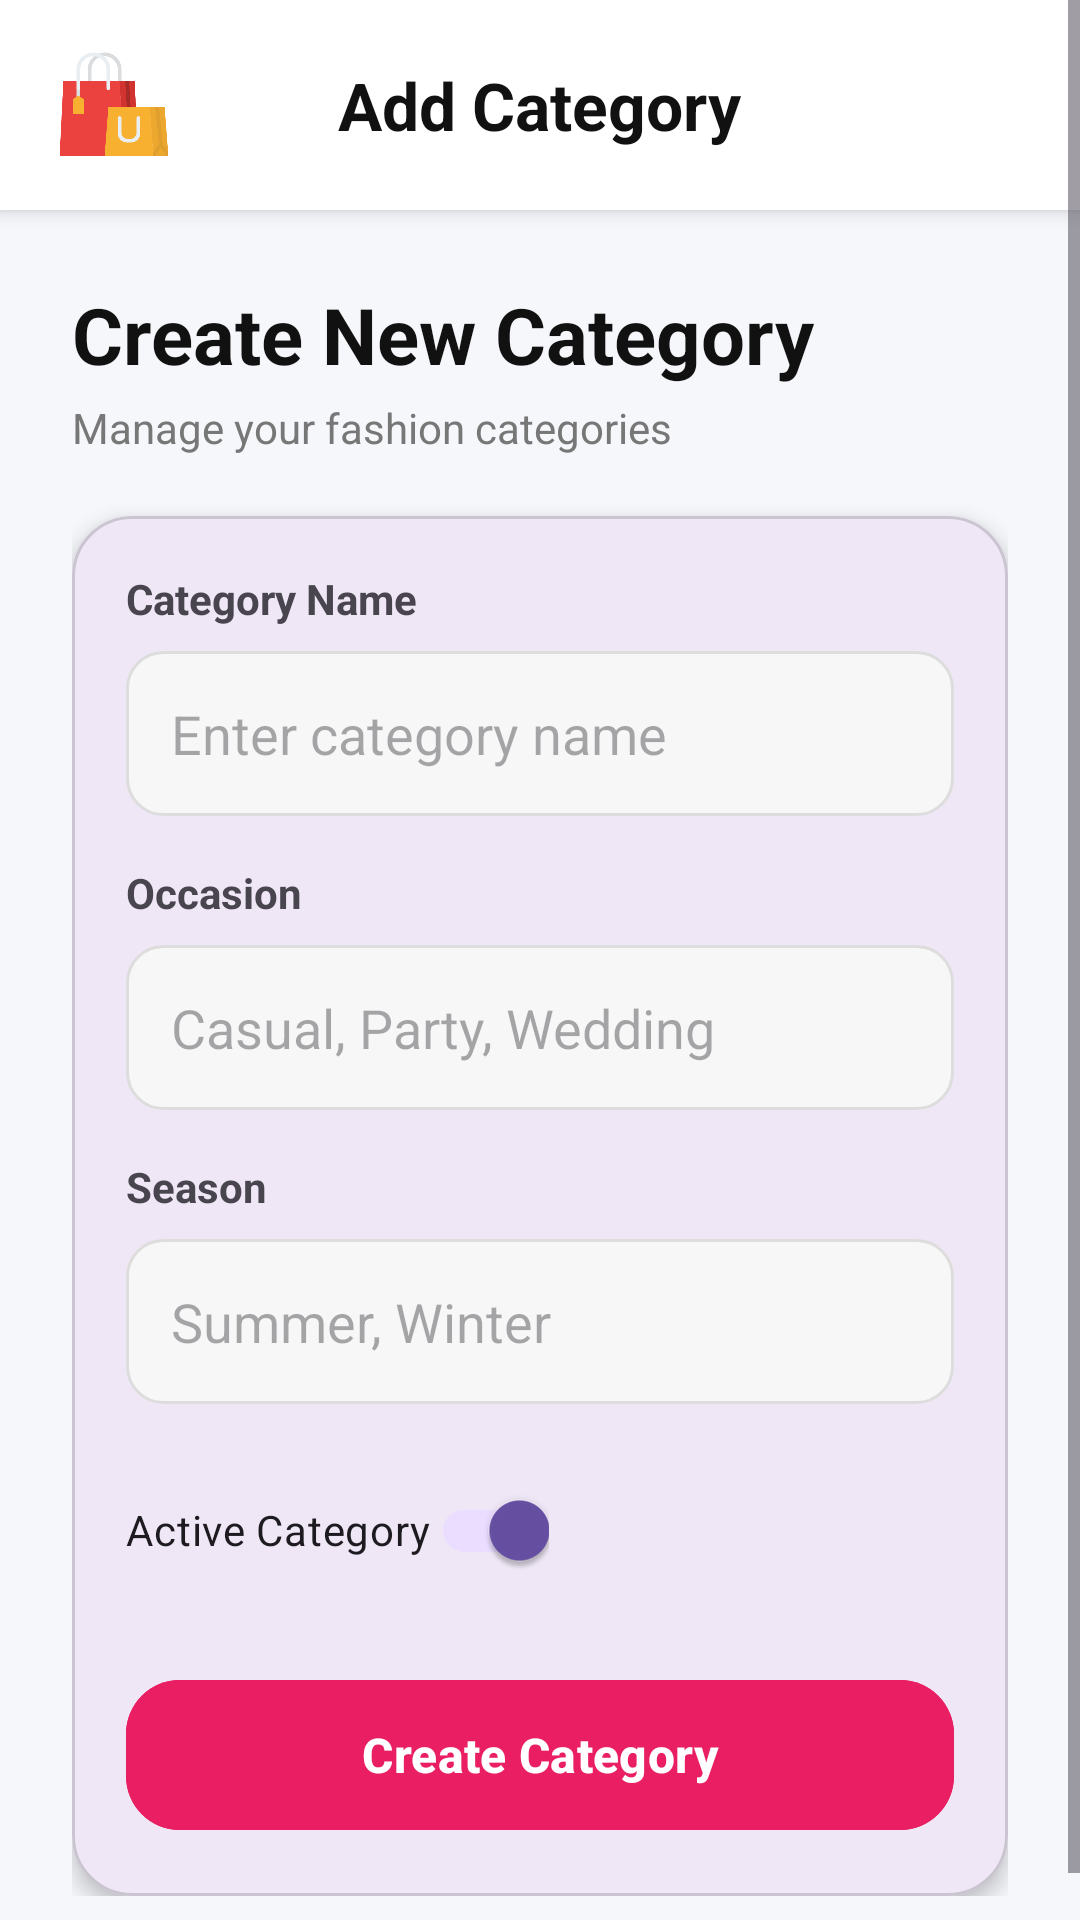

Produce the Android XML layout that renders to this screen, including the resource entries it uses.
<!-- AndroidManifest.xml: application theme Theme.FashionHubApp -->
<!-- res/layout/dialog_add_category.xml -->
<?xml version="1.0" encoding="utf-8"?>
<ScrollView xmlns:android="http://schemas.android.com/apk/res/android"
    xmlns:app="http://schemas.android.com/apk/res-auto"
    android:layout_width="match_parent"
    android:layout_height="wrap_content"
    android:background="#F6F7FB">

    <LinearLayout
        android:layout_width="match_parent"
        android:layout_height="wrap_content"
        android:orientation="vertical">

        

        <RelativeLayout
            android:layout_width="match_parent"
            android:layout_height="70dp"
            android:background="#FFFFFF"
            android:elevation="4dp"
            android:paddingStart="18dp"
            android:paddingEnd="18dp">

            <ImageView
                android:id="@+id/imgLogo"
                android:layout_width="40dp"
                android:layout_height="40dp"
                android:layout_centerVertical="true"
                android:src="@drawable/fashionlogo"/>

            <TextView
                android:layout_width="wrap_content"
                android:layout_height="wrap_content"
                android:layout_centerInParent="true"
                android:text="Add Category"
                android:textColor="#111111"
                android:textSize="22sp"
                android:textStyle="bold"/>

        </RelativeLayout>

        

        <LinearLayout
            android:layout_width="match_parent"
            android:layout_height="wrap_content"
            android:orientation="vertical"
            android:padding="24dp">

            <TextView
                android:layout_width="wrap_content"
                android:layout_height="wrap_content"
                android:text="Create New Category"
                android:textColor="#111111"
                android:textSize="26sp"
                android:textStyle="bold"/>

            <TextView
                android:layout_width="wrap_content"
                android:layout_height="wrap_content"
                android:layout_marginTop="4dp"
                android:text="Manage your fashion categories"
                android:textColor="#777777"
                android:textSize="14sp"/>

            <com.google.android.material.card.MaterialCardView
                android:layout_width="match_parent"
                android:layout_height="wrap_content"
                android:layout_marginTop="20dp"
                app:cardCornerRadius="20dp"
                app:cardElevation="4dp">

                <LinearLayout
                    android:layout_width="match_parent"
                    android:layout_height="wrap_content"
                    android:orientation="vertical"
                    android:padding="18dp">

                    <TextView
                        android:layout_width="wrap_content"
                        android:layout_height="wrap_content"
                        android:text="Category Name"
                        android:textStyle="bold"/>

                    <EditText
                        android:id="@+id/name"
                        android:layout_width="match_parent"
                        android:layout_height="55dp"
                        android:layout_marginTop="8dp"
                        android:background="@drawable/edit"
                        android:hint="Enter category name"
                        android:paddingStart="15dp"/>

                    <TextView
                        android:layout_width="wrap_content"
                        android:layout_height="wrap_content"
                        android:layout_marginTop="16dp"
                        android:text="Occasion"
                        android:textStyle="bold"/>

                    <EditText
                        android:id="@+id/occasion"
                        android:layout_width="match_parent"
                        android:layout_height="55dp"
                        android:layout_marginTop="8dp"
                        android:background="@drawable/edit"
                        android:hint="Casual, Party, Wedding"
                        android:paddingStart="15dp"/>

                    <TextView
                        android:layout_width="wrap_content"
                        android:layout_height="wrap_content"
                        android:layout_marginTop="16dp"
                        android:text="Season"
                        android:textStyle="bold"/>

                    <EditText
                        android:id="@+id/season"
                        android:layout_width="match_parent"
                        android:layout_height="55dp"
                        android:layout_marginTop="8dp"
                        android:background="@drawable/edit"
                        android:hint="Summer, Winter"
                        android:paddingStart="15dp"/>

                    <com.google.android.material.switchmaterial.SwitchMaterial
                        android:id="@+id/isActive"
                        android:layout_width="wrap_content"
                        android:layout_height="wrap_content"
                        android:layout_marginTop="18dp"
                        android:text="Active Category"
                        android:checked="true"/>

                    <com.google.android.material.button.MaterialButton
                        android:id="@+id/saveBtn"
                        android:layout_width="match_parent"
                        android:layout_height="58dp"
                        android:layout_marginTop="22dp"
                        android:text="Create Category"
                        android:textAllCaps="false"
                        android:textColor="#FFFFFF"
                        android:textStyle="bold"
                        android:textSize="16sp"
                        android:backgroundTint="#E91E63"
                        app:cornerRadius="18dp"/>

                </LinearLayout>

            </com.google.android.material.card.MaterialCardView>

        </LinearLayout>

    </LinearLayout>

</ScrollView>
<!-- resources referenced by this layout -->
<resources>
  <!-- drawable edit (drawable) -->
  <?xml version="1.0" encoding="utf-8"?>
  <shape xmlns:android="http://schemas.android.com/apk/res/android">
  
      <solid android:color="#F7F7F7"/>
  
      <corners android:radius="12dp"/>
  
      <stroke
          android:width="1dp"
          android:color="#DDDDDD"/>
  
  </shape>
  <!-- drawable fashionlogo: png bitmap (drawable, 19746 bytes) -->
  <style name="Theme.FashionHubApp" parent="Base.Theme.FashionHubApp" />
  <style name="Base.Theme.FashionHubApp" parent="Theme.Material3.DayNight.NoActionBar">
          
          
      </style>
</resources>
